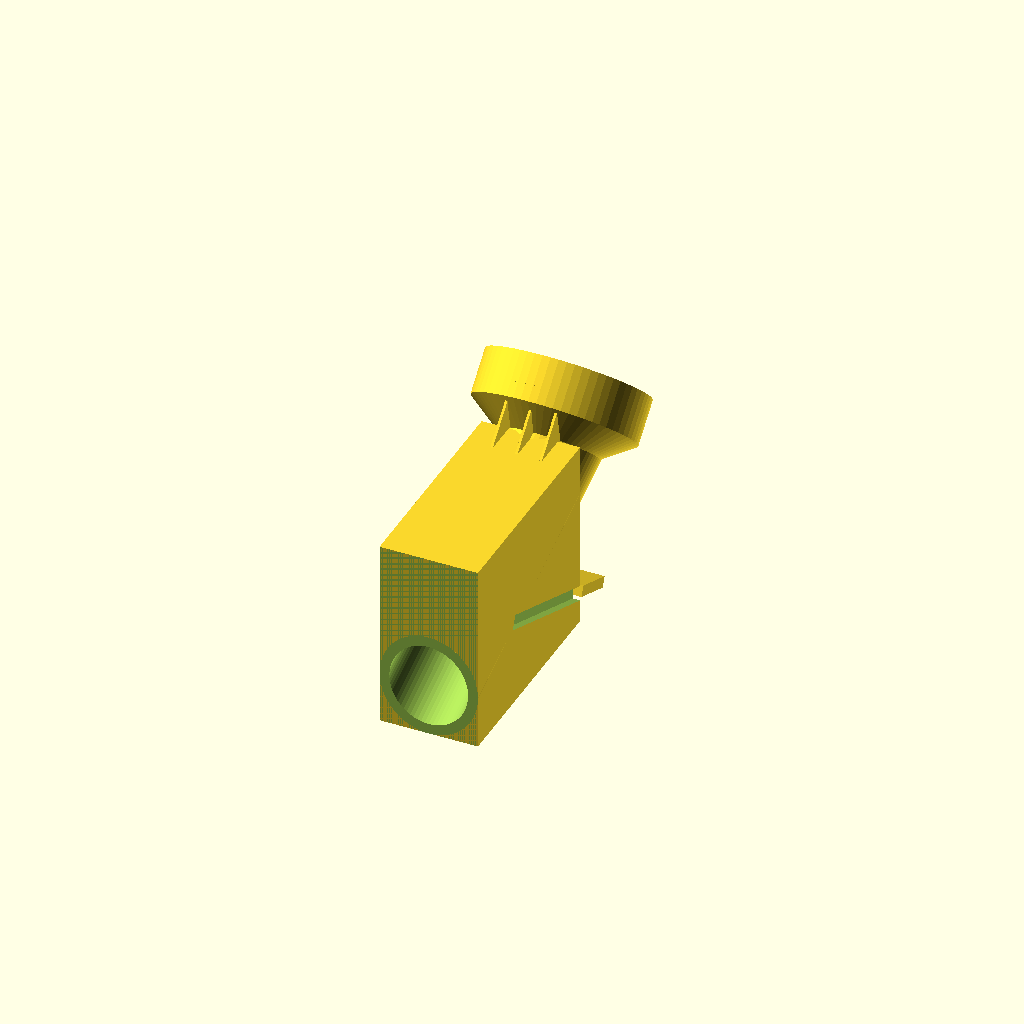
Cell 1: the model at its default parameters.
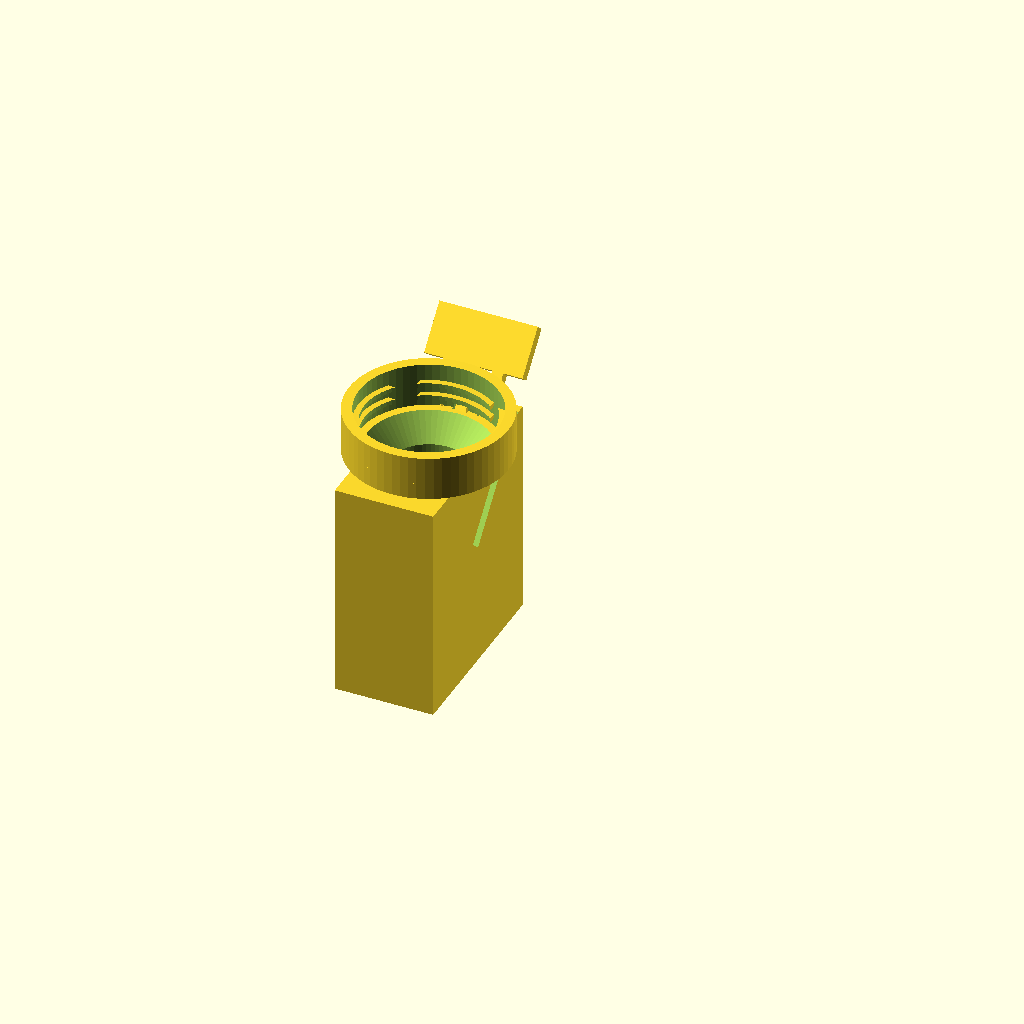
Cell 2: part = "both-s" (everything else at default).
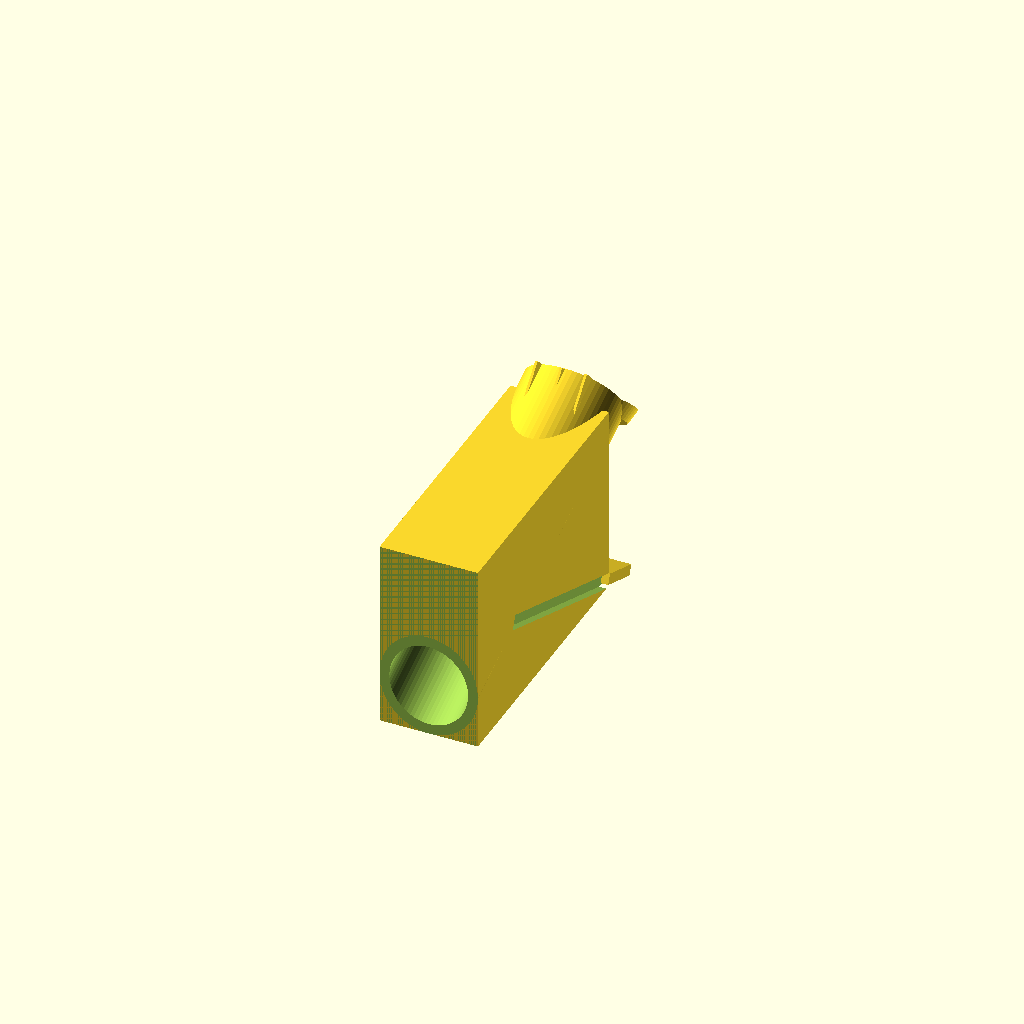
Cell 3: the same model with bottleID = 50.14.
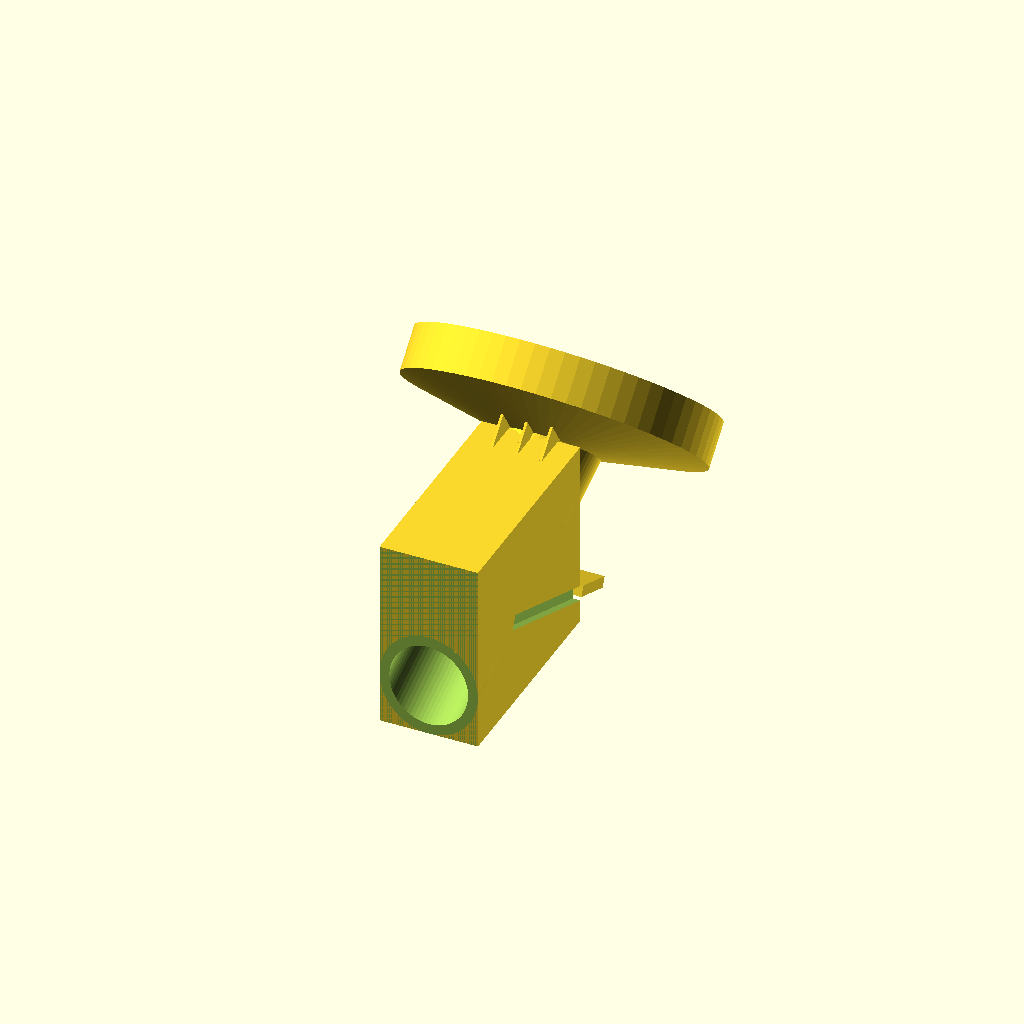
Cell 4: bottleOD = 54.8 (everything else at default).
One fixed orthographic camera (rotation 55°, 0°, 25°; colour scheme Cornfield) for every cell.
Source of the model, inputs/thingiverse/files/thing-157575/FilaBottle-UPDATED-2x/FilabottleV2.scad:
// FilaBottle System
//
// (c) 2013 Laird Popkin.
//
// System for using 2 Liter bottles with the FilaStruder.
//
// FilaFunnel that screws onto a 2 Liter bottle, for pouring plastic pellets into a 2 Liter bottle.
//
// FilAdapter that screws onto a 2 Liter bottle, that fits into the Filastruder hopper.

/* [General] */

part="both"; // [funnel,cap,fila,angle,comb,both,both-s]

half=0;	// 1=show cross section

clearance=0.4; // tune to get the right 'fit' for your printer

/* [Tweaks] */

$fn=64;

// Bottle params

bottleID=25.07;
bottleIR=bottleID/2;
bottleOD=27.4;
bottlePitch=2.7;
bottleHeight=9;
bottleAngle=2;
threadLen=15;
bottleNeckID = 21.74;

// holder params

holderOD=bottleOD+5;
holderOR=holderOD/2;

// funnel params

funnelOD=100;
funnelOR=funnelOD/2;
funnelWall=2;
funnelIR=bottleNeckID/2;
funnelRim = 5;

// Filastruder hopper params

filaX = 20;
filaY = 39;
filaDepth = 40;
filaHoleD = filaX-4;
filaHoleR = filaHoleD/2;
filaGap = bottleIR-filaHoleR;

// hole for plug

otherD = 3; // Diameter of plug
otherR = otherD/2;


// Bottle Computations

threadHeight = bottlePitch/3;
echo("thread height ",threadHeight);
echo("thread depth ",(bottleOD-bottleID)/2);

module bottleNeck() {
	difference() {
		union() {
			translate([0,0,-0.5]) cylinder(r=bottleOD/2+clearance,h=bottleHeight+1);
			}
		union() {
			rotate([0,bottleAngle,0]) translate([-threadLen/2,0,bottleHeight/2]) cube([threadLen,bottleOD,threadHeight]);
			rotate([0,bottleAngle,90]) translate([-threadLen/2,0,bottleHeight/2+bottlePitch/4]) cube([threadLen,bottleOD,threadHeight]);
			rotate([0,bottleAngle,-90]) translate([-threadLen/2,0,bottleHeight/2+bottlePitch*3/4]) cube([threadLen,bottleOD,threadHeight]);
			rotate([0,bottleAngle,180]) translate([-threadLen/2,0,bottleHeight/2+bottlePitch/2]) cube([threadLen,bottleOD,threadHeight]);
			translate([0,0,-bottlePitch]) {
				rotate([0,bottleAngle,0]) translate([-threadLen/2,0,bottleHeight/2]) cube([threadLen,bottleOD,threadHeight]);
				rotate([0,bottleAngle,90]) translate([-threadLen/2,0,bottleHeight/2+bottlePitch/4]) cube([threadLen,bottleOD,threadHeight]);
				rotate([0,bottleAngle,-90]) translate([-threadLen/2,0,bottleHeight/2+bottlePitch*3/4]) cube([threadLen,bottleOD,threadHeight]);
				rotate([0,bottleAngle,180]) translate([-threadLen/2,0,bottleHeight/2+bottlePitch/2]) cube([threadLen,bottleOD,threadHeight]);
				}
			//translate([0,0,bottleHeight/2+bottlePitch/2]) rotate([0,0,90]) cube([10,bottleOD,threadHeight], center=true);
			}
		}
	translate([0,0,-1]) cylinder(r=bottleID/2+clearance,h=bottleHeight+2);
	}

module bottleHolder() {
	difference() {
		cylinder(r=holderOR,h=bottleHeight);
		bottleNeck();
		}
	}

module funnel() {
	translate([0,0,bottleHeight]) difference() {
		difference() {
			cylinder(r=holderOR, h=funnelWall);
			translate([0,0,-.1]) cylinder(r=funnelIR, h=funnelWall+.2);
			}
		}
	translate([0,0,bottleHeight+funnelWall]) difference() {
		cylinder(r1=holderOR,r2=funnelOR, h=funnelOR-bottleOD/2);
		translate([0,0,-.1]) cylinder(r1=funnelIR,r2=funnelOR-funnelWall, h=funnelOR-bottleOD/2+.2);
		}
	translate([0,0,bottleHeight+funnelOR-bottleOD/2]) difference() {
		difference() {
			cylinder(r=funnelOR, h=funnelRim);
			translate([0,0,-.1]) cylinder(r=funnelOR-funnelRim, h=funnelRim+.2);
			}
		}
	bottleHolder();
	}

module FilaBottle() {
	difference() {
		union() {
			translate([0,0,filaDepth+filaGap]) bottleHolder();
			translate([-filaX/2,-filaY/2,0]) cube([filaX,filaY,filaDepth+filaGap]);
			translate([0,0,filaDepth]) cylinder(r1=filaX/2,r2=holderOR, h=filaGap);
			}
		translate([0,-8,12]) rotate([-20,0,0]) filaCombHole();
		//translate([0,-8,12]) rotate([-20,0,0]) for (x=[-filaX/2:filaX/4:filaX/2]) {
		//	translate([x-otherR,-2-otherR,7]) rotate([-hAngle,0,0]) cube([otherD,otherD,holderZ+20]);
		//	}	//translate([0,0,filaDepth]) difference() {
		if (half) translate([1,-50,-1]) cube([120,120,120]);
		translate([0,0,-1]) cylinder(r=filaHoleR, h=filaDepth+2);
		translate([0,0,filaDepth]) translate([0,0,-.1]) cylinder(r1=filaHoleR,r2=bottleIR, h=filaGap+.2);
		echo("fila funnel ",funnelIR);
		}
	//	cylinder(r1=filaX/2,r2=holderOR, h=filaGap);
	//	translate([0,0,-.1]) cylinder(r1=filaHoleR,r2=bottleIR, h=filaGap+.2);
	//	}
	}

holderZ = filaDepth+filaGap+7;
holderY = -13;
thin = 0.5;
wide=10;
wideR=7;

hAngle=22;
hOffset=14;
hGap = 0.4;
hHandle = 10;

module FilaAngledBottle() {
	difference() {
		union() {
			translate([-filaX/2,-filaY/2,0]) cube([filaX,filaY,filaDepth+filaGap]);
			translate([0,holderY,holderZ]) rotate([45,0,0]) cylinder(r1=filaX/2,r2=holderOR, h=filaGap);
			translate([0,hOffset,-13]) rotate([hAngle,0,0]) cylinder(r=filaHoleR+2, h=holderZ+26);
			for (x=[-filaX/4:filaX/4:filaX/4]) {
				translate([x,-filaY/2,filaDepth+filaGap-wideR]) rotate([45,0,0]) cube([thin,wide,wide]);
				}
			}
		translate([0,hOffset,-13]) rotate([hAngle,0,0]) cylinder(r=filaHoleR, h=holderZ+26);
		filaCombHole();
		translate([0,holderY,holderZ]) rotate([45,0,0]) translate([0,0,-.1]) cylinder(r1=filaHoleR,r2=bottleIR, h=filaGap+.2);
		echo("fila funnel ",funnelIR);
		translate([0,holderY,holderZ]) rotate([45,0,0]) translate([0,0,filaGap]) cylinder(r=bottleIR,h=bottleHeight);
		translate([-20,-20,-20]) cube([40,50,20]);
		if (half) translate([1,-50,-1]) cube([120,120,120]);
		}
	translate([0,holderY,holderZ]) rotate([45,0,0]) translate([0,0,filaGap]) bottleHolder();
	}

module filaComb() {
	for (x=[-filaX/4:filaX/4:filaX/4]) {
			translate([x-otherR+hGap,-2-otherR+hGap,7+hGap]) rotate([-hAngle,0,0]) translate([0,0,abs(x)]) cube([otherD-hGap*2,otherD-hGap*2,holderZ-abs(x)]);
		}
	translate([-filaX/2,-2-otherR+hGap,7+hGap]) rotate([-hAngle,0,0]) translate([0,0,holderZ-hHandle])cube([filaX,otherD-hGap*2,hHandle]);
	}

module filaCombHole() {
	for (x=[-filaX/2:filaX/4:filaX/2]) {
			translate([x-otherR,-2-otherR,7]) rotate([-hAngle,0,0]) translate([0,0,abs(x)]) cube([otherD,otherD,holderZ-abs(x)]);
		}
	}

module filaCap() {
	bottleHolder();
	translate([0,0,bottleHeight]) cylinder(r=holderOR,h=thin);
	}

if (part=="threads") bottleHolder();
if (part=="neck") bottleNeck();
if (part=="funnel") funnel();
if (part=="cap") filaCap();
if (part=="fila") FilaBottle();
if (part=="angle") rotate([-90,0,0]) FilaAngledBottle();
if (part=="comb") rotate([-90,0,0]) filaComb();
if (part=="both") rotate([-90,0,0]) { FilaAngledBottle(); filaComb(); }
if (part=="both-s") { FilaBottle(); translate([0,-8,12]) rotate([-20,0,0]) filaComb(); }
Parameter table extracted from the source (name, type, default, range or options):
part: string, default "both", options "funnel", "cap", "fila", "angle", "comb", "both", "both-s"
half: number, default 0
clearance: number, default 0.4
bottleID: number, default 25.07
bottleOD: number, default 27.4
bottlePitch: number, default 2.7
bottleHeight: number, default 9
bottleAngle: number, default 2
threadLen: number, default 15
bottleNeckID: number, default 21.74
funnelOD: number, default 100
funnelWall: number, default 2
funnelRim: number, default 5
filaX: number, default 20
filaY: number, default 39
filaDepth: number, default 40
otherD: number, default 3
